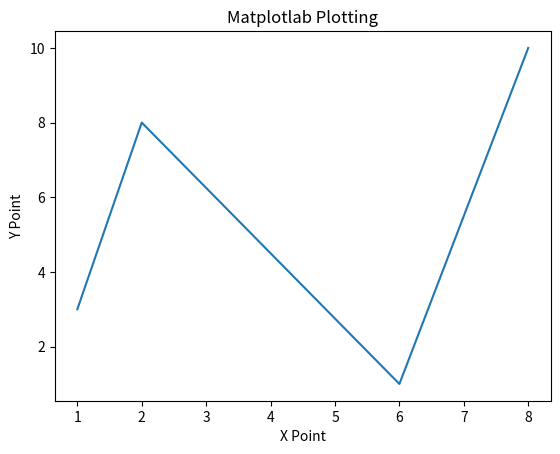

Generate this figure with matplotlib:
import matplotlib.pyplot as plt  # Importing the matplotlib library for plotting
import numpy as np  # Importing the NumPy library

# xpoint = np.array([1, 8])
# ypoint = np.array([3, 10])
# Plotting only points without a line (commented out)
# plt.plot(xpoint, ypoint, "o")  

xpoint = np.array([1, 2, 6, 8])  
ypoint = np.array([3, 8, 1, 10])
# Plotting a line connecting the points
plt.plot(xpoint, ypoint)  

plt.xlabel("X Point")  
plt.ylabel("Y Point")
plt.title("Matplotlab Plotting")

plt.show()
